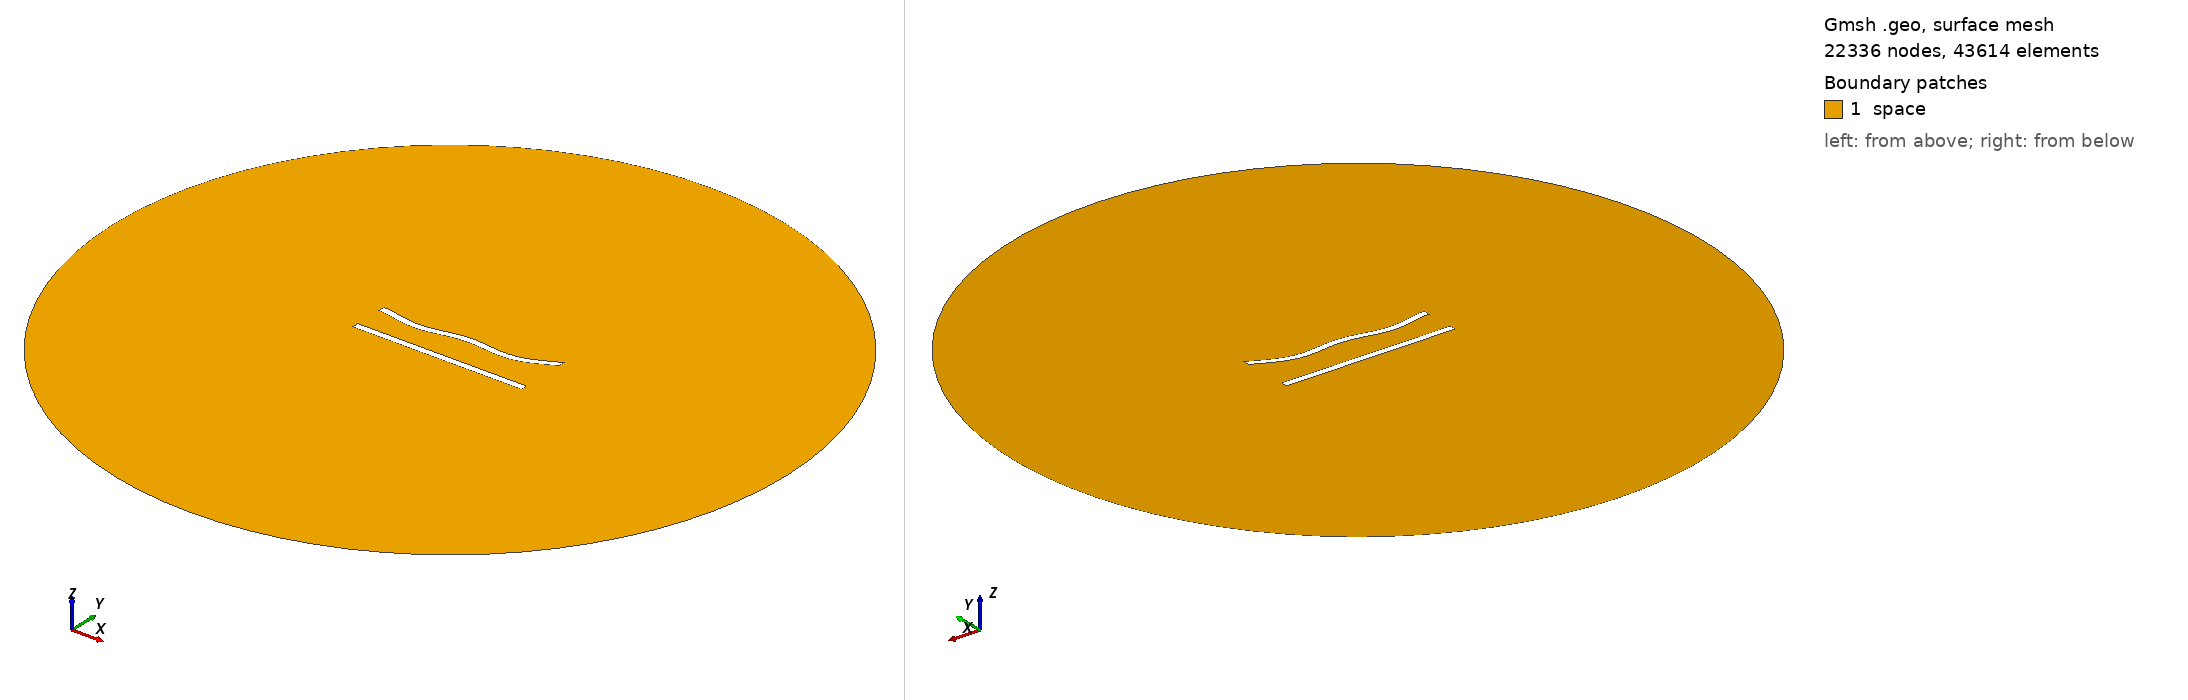

Gmsh geometry script, surface-meshed: 22336 nodes, 43614 surface elements. Boundary patches (legend numbers): 1 space. Left view from above one corner, right view from below the opposite corner. Legend entries are the model's physical surfaces. The drawing asked Gmsh for element sizes between 1% and 20% of the model's largest extent; the script's own settings can give other sizes.

=== 58.geo (drawn) ===
//---------------------------------------
// Geometry kernel
//---------------------------------------

SetFactory("OpenCASCADE");



//---------------------------------------
// Parameters of the geometry
//---------------------------------------

// Overetch of the upper plate
overetch = 0.0;

// Distance between the plates
distance = 20.0;

// Discretization over the x axis (for the deformation)
nx = 50; 

// Length of the plate
L = 100 - overetch; 

// Number of modes
n = 4; 

// 1st mode coefficient
coeff(1) = 1.5;
beta(1) = 0.596864 * 3.1415926535 / L;

// 2nd mode coefficient
coeff(2) = -1.5;
beta(2) = 1.49418 * 3.1415926535 / L;

// 3rd mode coefficient
coeff(3) = 0.0;
beta(3) = 2.50025 * 3.1415926535 / L;

// 4th mode coefficient
coeff(4) = -1.5;
beta(4) = 3.49999 * 3.1415926535 / L;



//---------------------------------------
// Upper plate (deformed rectangle)
//---------------------------------------

// Coordiantes of the upper plate
xmin = -50;
xmax = 50 - overetch;

// Height of the upper plate
yheight = 4 - 2 * overetch;

// Indexes of the points
UpperID[] = {};
LowerID[] = {};
LeftID[] = {};
RightID[] = {};

// Point index
p = 1;

// Horizontal edges
For i In {1:nx}
    x = xmin + (i-1)*(xmax - xmin)/(nx-1);

    y_bottom = distance / 2 + overetch;
    For j In {1:n}
        C = (Cosh(beta(j)*L) + Cos(beta(j)*L)) / (Sinh(beta(j)*L) + Sin(beta(j)*L));
        y_bottom  = y_bottom + coeff(j) * (Cosh(beta(j)*(x+50)) - Cos(beta(j)*(x+50)) - C * (Sinh(beta(j)*(x+50)) - Sin(beta(j)*(x+50))));
    EndFor

    y_top = y_bottom + yheight;

    Point(p) = {x, y_top, 0, 1.0};
    UpperID[i] = p;
    p = p + 1;

    Point(p) = {x, y_bottom, 0, 1.0};
    LowerID[i] = p;
    p = p + 1;
EndFor

// Create point lists
UpperPts[] = {}; LowerPts[] = {};
For i In {1:nx}
  UpperPts[] += {UpperID[i]};
  LowerPts[] += {LowerID[i]};
EndFor

// Build splines
Spline(1) = {UpperPts[]};
Spline(2) = {LowerPts[]};
Line(3) = {LowerPts[nx-1], UpperPts[nx-1]};
Line(4) = {LowerPts[0], UpperPts[0]};

// Build the plane surface
Curve Loop(1) = {2, 3, -1, -4};
Plane Surface(1) = {1};



//---------------------------------------
// Lower plate (rectangle)
//---------------------------------------

// Vertices
Point(1001) = {-50, -distance/2, 0, 1.0};
Point(1002) = { 50, -distance/2, 0, 1.0};
Point(1003) = { 50,  -distance/2 + 4, 0, 1.0};
Point(1004) = {-50,  -distance/2 + 4, 0, 1.0};

// Edges
Line(5) = {1001, 1002};
Line(6) = {1002, 1003};
Line(7) = {1003, 1004};
Line(8) = {1004, 1001};

// Plane surface
Line Loop(2) = {5, 6, 7, 8};
Plane Surface(2) = {2}; 



//---------------------------------------
// Outer (fictious) boundary
//---------------------------------------

// Points
Point(1005) = {0, 0, 0};       // Center
Point(1006) = {200, 0, 0};     // Start point
Point(1007) = {0, 200, 0};     // 90 degrees
Point(1008) = {-200, 0, 0};    // 180 degrees
Point(1009) = {0, -200, 0};    // 270 degrees

// Circle arcs (each needs start, center, end)
Circle(9) = {1006, 1005, 1007};
Circle(10) = {1007, 1005, 1008};
Circle(11) = {1008, 1005, 1009};
Circle(12) = {1009, 1005, 1006};

// Plane surface for the entire domain
Curve Loop(3) = {9, 10, 11, 12};
Surface(3) = {3};

// Subtract the plates from the whole domain to obtain the actual domain where we want to solve the equations
BooleanDifference{ Surface{3}; Delete; }{ Surface{1}; Surface{2}; Delete; }




//---------------------------------------
// Transfinite Lines/Curves
//---------------------------------------

// Set the number of points on the boundaries
r = 6;
d = 0.15;

// Plates
Transfinite Curve {1} = 50*r/4 Using Progression 1;
Transfinite Line {2} = 50*r Using Progression 1;
Transfinite Curve {3, 4} = 2*r Using Progression 1+d;
Transfinite Line {5} = 50*r/4 Using Progression 1;
Transfinite Line {7} = 50*r Using Progression 1;
Transfinite Line {6} = 2*r Using Progression 1-d;
Transfinite Line {8} = 2*r Using Progression 1+d;

// Outer boundary
Transfinite Line {9, 10, 11, 12} = 20 Using Progression 1;



//---------------------------------------
// Physical groups
//---------------------------------------                

// Physical curves (boundaries)
Physical Line("force_segment", 10) = {2};
Physical Line("upper_plate", 11) = {1, 3, 4};
Physical Line("lower_plate", 12) = {5, 6, 7, 8};
Physical Line("boundary", 20) = {9, 10, 11, 12};

// Physical Surfaces
Physical Surface("space", 30) = {3};



//---------------------------------------
// 6. Generate the Mesh
//---------------------------------------

// 2D mesh generation
Mesh 2;
